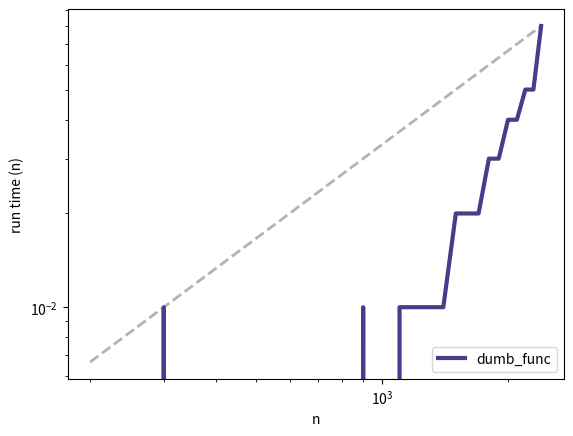

Here is the Python script that generated this plot:
#!/usr/bin/env python

# time the map classes and compare performance
# characteristics
# Sun Apr 29 15:23:23 PDT 2012
import os
import matplotlib.pyplot as pyplot

def etime():
    """See how much user and system time
    this process has used so far
    and return the sum"""
    user, sys, chuser, chsys, real = os.times()
    return user + sys


def dumb_func(size):
    some_list = []
    for i in range(0, size):
        some_list.append(i ** i)

    return some_list.sort(reverse=True)


def test_etime(func, number):
    start = etime()
    func(number)
    end = etime()
    elapsed = end - start
    return elapsed


def test_several_times(func, factor=10000):
    """Run the function several times 
    and count the elapsed time"""
    func = eval(func)
    times = []
    results = []
    for i in range(2, 25):
        number = factor * i
        results.append(number)
        elapsed = test_etime(func, number)
        times.append(elapsed)
    return results, times


def plot(ns, ts, label, color='blue', exp=1.0):
    tfit = fit(ns, ts, exp)
    pyplot.plot(ns, tfit, color='0.7', linewidth=2, linestyle='dashed')
    pyplot.plot(ns, ts, label=label, color=color, linewidth=3)


def fit(ns, ts, exp=1.0, index=-1):
    """Fits a curve with the given exponent.

    Use the given index as a reference point, and scale all other
    points accordingly.
    """
    nref = ns[index]
    tref = ts[index]

    tfit = []
    for n in ns:
        ratio = float(n) / nref
        t = ratio**exp * tref
        tfit.append(t)

    return tfit

def graphit():
    funcs = ['dumb_func']
    exp = 1.0
    scale = 'log'
    pyplot.clf()
    pyplot.xscale(scale)
    pyplot.yscale(scale)
    pyplot.title('')
    pyplot.xlabel('n')
    pyplot.ylabel('run time (n)')

    colors = ['darkslateblue']
    for functest, color in zip(funcs, colors):
        data = test_several_times(functest, 100)
        plot(*data, label=functest, color=color, exp=exp)

    pyplot.legend(loc=4)
    pyplot.show()

if __name__ == '__main__':
    #factor = 1000
    #results, times = test_several_times(dumb_func, factor)
    #for result, time in zip(results, times):
    #    print "%i: %i" % (result, time)
    graphit()
